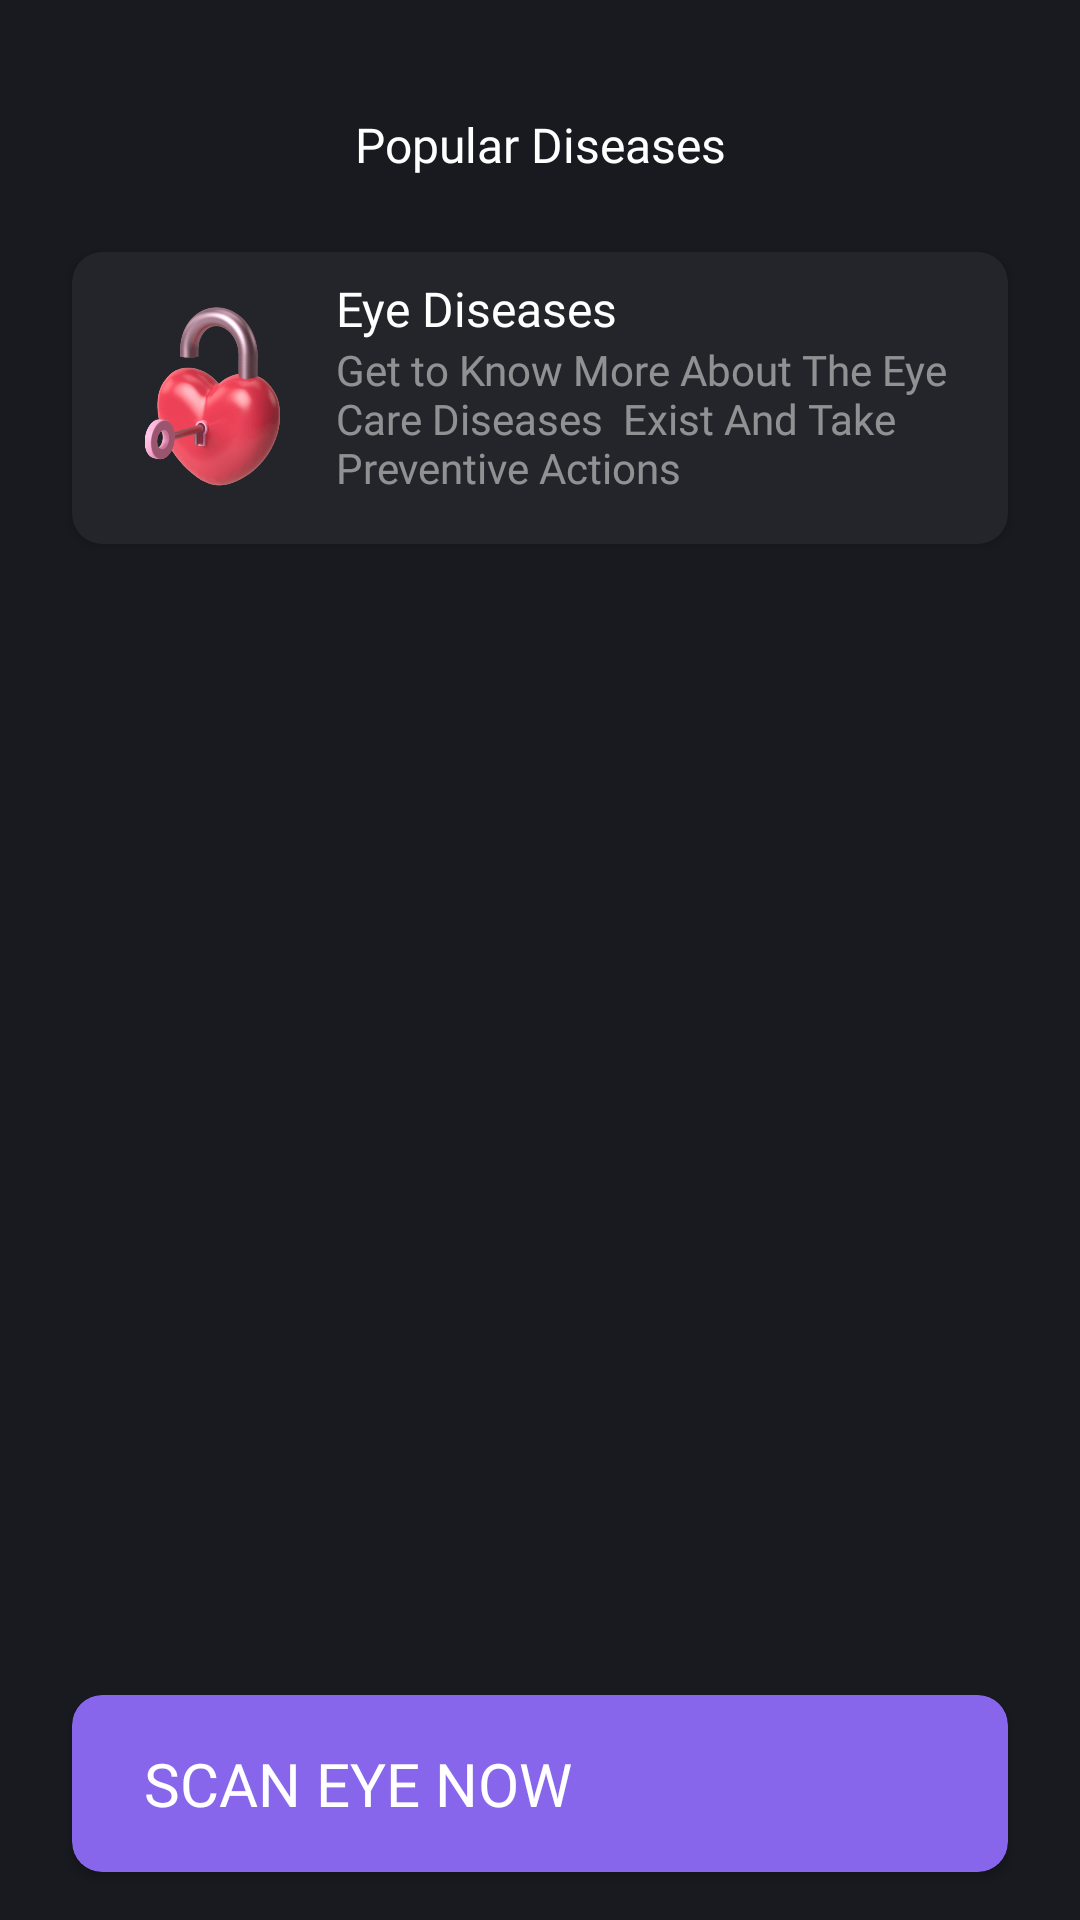

Android layout source for this screen:
<!-- AndroidManifest.xml: application theme Theme.MyApplication -->
<!-- res/layout/activity_eye_diseases.xml -->
<?xml version="1.0" encoding="utf-8"?>
<androidx.constraintlayout.widget.ConstraintLayout xmlns:android="http://schemas.android.com/apk/res/android"
    xmlns:app="http://schemas.android.com/apk/res-auto"
    xmlns:tools="http://schemas.android.com/tools"
    android:layout_width="match_parent"
    android:layout_height="match_parent"
    android:background="@color/bg_primary"
    tools:context=".EyeDiseases">

    <ImageView
        android:id="@+id/imageView21"
        android:layout_width="0dp"
        android:layout_height="40dp"
        android:layout_marginStart="24dp"
        android:layout_marginTop="28dp"
        android:src="@drawable/baseline_arrow_back_24"
        app:layout_constraintStart_toStartOf="parent"
        app:layout_constraintTop_toTopOf="parent" />

    <TextView
        android:id="@+id/textView55"
        android:layout_width="wrap_content"
        android:layout_height="wrap_content"
        android:fontFamily="@font/montserrat_bold"
        android:text="Popular Diseases"
        android:textColor="@color/bg_white"
        android:textSize="16sp"
        app:layout_constraintBottom_toBottomOf="@+id/imageView21"
        app:layout_constraintEnd_toEndOf="parent"
        app:layout_constraintStart_toStartOf="parent"
        app:layout_constraintTop_toTopOf="@+id/imageView21" />

    <androidx.cardview.widget.CardView
        android:id="@+id/cvScanEye"
        android:layout_width="0dp"
        android:layout_height="wrap_content"
        android:layout_marginStart="24dp"
        android:layout_marginTop="16dp"
        android:layout_marginEnd="24dp"
        app:cardBackgroundColor="@color/bg_secondary"
        app:cardCornerRadius="10dp"
        app:layout_constraintEnd_toEndOf="parent"
        app:layout_constraintHorizontal_bias="0.5"
        app:layout_constraintStart_toStartOf="parent"
        app:layout_constraintTop_toBottomOf="@+id/imageView21">

        <androidx.constraintlayout.widget.ConstraintLayout
            android:layout_width="match_parent"
            android:layout_height="match_parent"
            app:layout_constraintEnd_toEndOf="parent"
            app:layout_constraintHorizontal_bias="0.5"
            app:layout_constraintStart_toStartOf="parent">

            <ImageView
                android:id="@+id/imageView22"
                android:layout_width="80dp"
                android:layout_height="80dp"
                android:layout_marginStart="8dp"
                android:layout_marginTop="8dp"
                app:layout_constraintStart_toStartOf="parent"
                app:layout_constraintTop_toTopOf="parent"
                app:srcCompat="@drawable/heart" />

            <TextView
                android:id="@+id/textView25"
                android:layout_width="wrap_content"
                android:layout_height="wrap_content"
                android:layout_marginTop="8dp"
                android:fontFamily="@font/montserrat_medium"
                android:text="Eye Diseases "
                android:textColor="@color/bg_white"
                android:textSize="16sp"
                app:layout_constraintStart_toEndOf="@+id/imageView22"
                app:layout_constraintTop_toTopOf="parent" />

            <TextView
                android:id="@+id/textView56"
                android:layout_width="0dp"
                android:layout_height="wrap_content"
                android:layout_marginEnd="16dp"
                android:layout_marginBottom="16dp"
                android:alpha="0.5"
                android:fontFamily="@font/montserrat"
                android:text="Get to Know More About The Eye Care Diseases  Exist And Take Preventive Actions"
                android:textColor="@color/bg_white"
                android:textSize="14sp"
                app:layout_constraintBottom_toBottomOf="parent"
                app:layout_constraintEnd_toEndOf="parent"
                app:layout_constraintStart_toEndOf="@+id/imageView22"
                app:layout_constraintTop_toBottomOf="@+id/textView25" />

        </androidx.constraintlayout.widget.ConstraintLayout>
    </androidx.cardview.widget.CardView>

    <androidx.recyclerview.widget.RecyclerView
        android:layout_width="0dp"
        android:layout_height="0dp"
        android:layout_marginTop="16dp"
        android:layout_marginBottom="24dp"
        app:layout_constraintBottom_toTopOf="@+id/cvChannel"
        app:layout_constraintEnd_toEndOf="parent"
        app:layout_constraintStart_toStartOf="parent"
        app:layout_constraintTop_toBottomOf="@+id/cvScanEye"
        tools:listitem="@layout/disease_item" />

    <androidx.cardview.widget.CardView
        android:id="@+id/cvChannel"
        android:layout_width="0dp"
        android:layout_height="wrap_content"
        android:layout_marginStart="24dp"
        android:layout_marginEnd="24dp"
        android:layout_marginBottom="16dp"
        app:cardBackgroundColor="@color/bg_btn"
        app:cardCornerRadius="10dp"
        app:layout_constraintBottom_toBottomOf="parent"
        app:layout_constraintEnd_toEndOf="parent"
        app:layout_constraintHorizontal_bias="0.5"
        app:layout_constraintStart_toStartOf="parent">

        <androidx.constraintlayout.widget.ConstraintLayout
            android:layout_width="match_parent"
            android:layout_height="match_parent"
            app:layout_constraintEnd_toEndOf="parent"
            app:layout_constraintHorizontal_bias="0.5"
            app:layout_constraintStart_toStartOf="parent">

            <TextView
                android:id="@+id/textView24"
                android:layout_width="wrap_content"
                android:layout_height="wrap_content"
                android:layout_marginStart="24dp"
                android:layout_marginTop="16dp"
                android:layout_marginBottom="16dp"
                android:fontFamily="@font/montserrat_medium"
                android:text="SCAN EYE NOW"
                android:textColor="@color/bg_white"
                android:textSize="20sp"
                app:layout_constraintBottom_toBottomOf="parent"
                app:layout_constraintStart_toStartOf="parent"
                app:layout_constraintTop_toTopOf="parent" />

            <ImageView
                android:id="@+id/imageView9"
                android:layout_width="30dp"
                android:layout_height="30dp"
                android:alpha="0.5"
                android:src="@drawable/baseline_arrow_forward_ios_24"
                app:layout_constraintBottom_toBottomOf="parent"
                app:layout_constraintEnd_toStartOf="@+id/imageView10"
                app:layout_constraintHorizontal_bias="1.0"
                app:layout_constraintStart_toEndOf="@+id/textView24"
                app:layout_constraintTop_toTopOf="parent"
                app:layout_constraintVertical_bias="0.484" />

            <ImageView
                android:id="@+id/imageView10"
                android:layout_width="35dp"
                android:layout_height="35dp"
                android:layout_marginEnd="16dp"
                android:alpha="0.8"
                android:src="@drawable/baseline_arrow_forward_ios_24"
                app:layout_constraintBottom_toBottomOf="parent"
                app:layout_constraintEnd_toEndOf="parent"
                app:layout_constraintTop_toTopOf="parent"
                app:layout_constraintVertical_bias="0.489" />

        </androidx.constraintlayout.widget.ConstraintLayout>
    </androidx.cardview.widget.CardView>

</androidx.constraintlayout.widget.ConstraintLayout>
<!-- res/layout/disease_item.xml (included above) -->
<?xml version="1.0" encoding="utf-8"?>
<androidx.cardview.widget.CardView xmlns:android="http://schemas.android.com/apk/res/android"
    xmlns:app="http://schemas.android.com/apk/res-auto"
    xmlns:tools="http://schemas.android.com/tools"
    android:layout_width="match_parent"
    android:layout_height="wrap_content"
    android:layout_marginStart="24dp"
    android:layout_marginTop="8dp"
    android:layout_marginEnd="24dp"
    android:layout_marginBottom="8dp"
    app:cardBackgroundColor="@color/bg_secondary"
    app:cardCornerRadius="10dp">

    <androidx.constraintlayout.widget.ConstraintLayout
        android:layout_width="match_parent"
        android:layout_height="match_parent">

        <TextView
            android:id="@+id/textView51"
            android:layout_width="wrap_content"
            android:layout_height="wrap_content"
            android:layout_marginStart="8dp"
            android:alpha="0.5"
            android:fontFamily="@font/montserrat_medium"
            android:text="Nuclear sclerosis "
            android:textColor="@color/bg_white"
            android:textSize="16sp"
            app:layout_constraintStart_toEndOf="@+id/imageView19"
            app:layout_constraintTop_toBottomOf="@+id/textView50" />

        <TextView
            android:id="@+id/textView52"
            android:layout_width="wrap_content"
            android:layout_height="wrap_content"
            android:layout_marginStart="8dp"
            android:alpha="0.5"
            android:fontFamily="@font/montserrat_medium"
            android:text="Risk : "
            android:textColor="@color/bg_white"
            android:textSize="16sp"
            app:layout_constraintStart_toEndOf="@+id/imageView19"
            app:layout_constraintTop_toBottomOf="@+id/textView51" />

        <TextView
            android:id="@+id/textView53"
            android:layout_width="wrap_content"
            android:layout_height="wrap_content"
            android:alpha="0.5"
            android:fontFamily="@font/montserrat_medium"
            android:text="Intertmidiate"
            android:textColor="@color/bg_warning"
            android:textSize="16sp"
            app:layout_constraintStart_toEndOf="@+id/textView52"
            app:layout_constraintTop_toBottomOf="@+id/textView51" />

        <TextView
            android:id="@+id/textView50"
            android:layout_width="wrap_content"
            android:layout_height="wrap_content"
            android:layout_marginStart="8dp"
            android:layout_marginTop="16dp"
            android:fontFamily="@font/montserrat_bold"
            android:text="Cataract Eye"
            android:textColor="@color/bg_white"
            android:textSize="20sp"
            app:layout_constraintStart_toEndOf="@+id/imageView19"
            app:layout_constraintTop_toTopOf="parent" />

        <TextView
            android:id="@+id/textView54"
            android:layout_width="0dp"
            android:layout_height="wrap_content"
            android:layout_marginStart="16dp"
            android:layout_marginTop="8dp"
            android:layout_marginEnd="16dp"
            android:layout_marginBottom="16dp"
            android:fontFamily="@font/montserrat"
            android:text="Nuclear sclerosis is the most common type of cataract, and involves the central or 'nuclear' part of the lens. This eventually becomes hard, or 'sclerotic', due to condensation on the lens nucleus "
            android:textColor="@color/bg_white"
            android:textSize="16sp"
            app:layout_constraintBottom_toBottomOf="parent"
            app:layout_constraintEnd_toEndOf="parent"
            app:layout_constraintStart_toStartOf="parent"
            app:layout_constraintTop_toBottomOf="@+id/imageView19" />

        <com.google.android.material.imageview.ShapeableImageView
            android:id="@+id/imageView19"
            android:layout_width="85dp"
            android:layout_height="85dp"
            android:layout_marginStart="16dp"
            android:layout_marginTop="16dp"
            android:scaleType="centerCrop"
            android:src="@drawable/doctorpic"
            app:layout_constraintStart_toStartOf="parent"
            app:layout_constraintTop_toTopOf="parent"
            app:shapeAppearanceOverlay="@style/roundedImageView" />
    </androidx.constraintlayout.widget.ConstraintLayout>
</androidx.cardview.widget.CardView>
<!-- resources referenced by this layout -->
<resources>
  <color name="bg_btn">#8766EB</color>
  <color name="bg_primary">#181A20</color>
  <color name="bg_secondary">#24252B</color>
  <color name="bg_warning">#D2DB83</color>
  <color name="bg_white">#FFFFFF</color>
  <!-- drawable doctorpic: jpg bitmap (drawable, 23994 bytes) -->
  <!-- drawable heart: png bitmap (drawable, 32427 bytes) -->
  <style name="roundedImageView" parent="">
          <item name="cornerFamily">rounded</item>
          <item name="cornerSize">8dp</item>
      </style>
  <style name="Theme.MyApplication" parent="Base.Theme.MyApplication" />
  <style name="Base.Theme.MyApplication" parent="Theme.MaterialComponents.DayNight.NoActionBar">
  
  
  
          <item name="android:navigationBarColor">@color/black</item>
          <item name="android:statusBarColor">@color/bg_primary</item>
      </style>
  <color name="black">#FF000000</color>
</resources>
